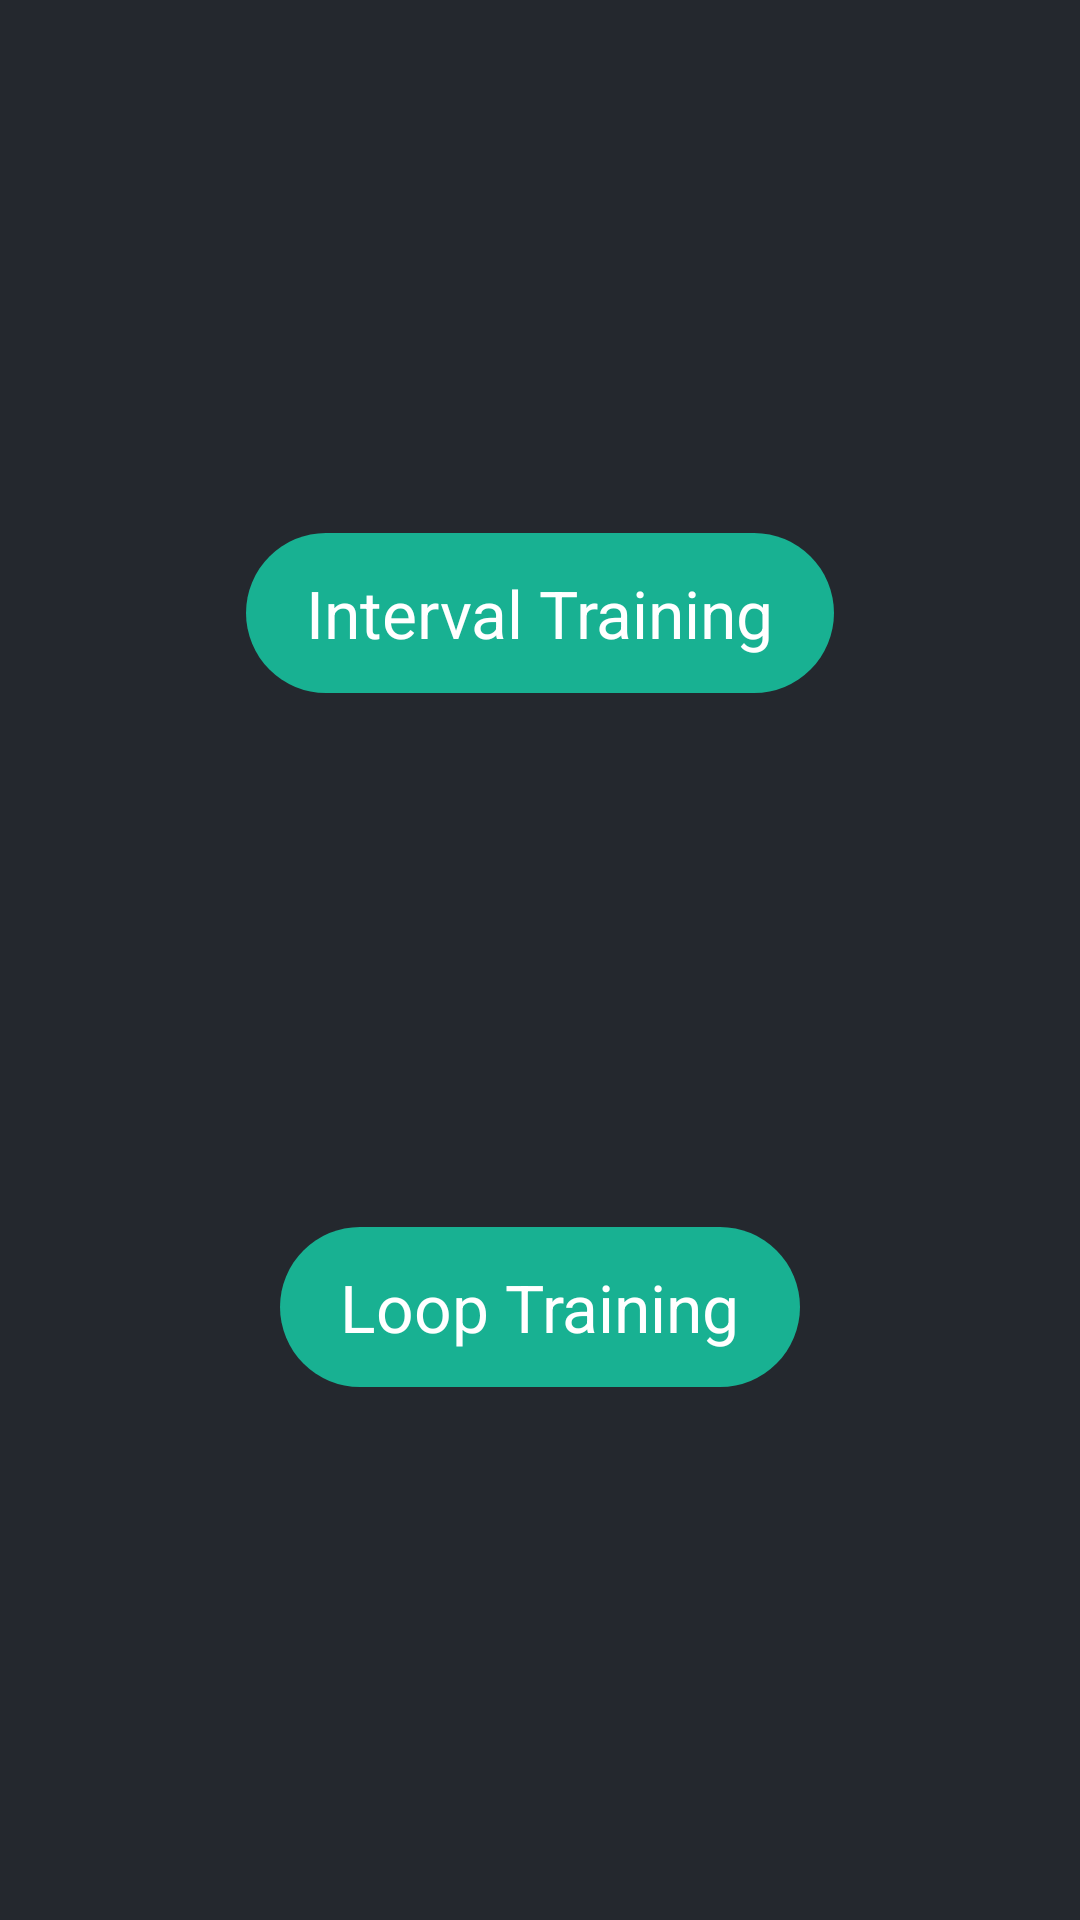

Here is an Android app screen rendered from its layout file. Give the layout XML and the strings, colors and styles it references.
<!-- AndroidManifest.xml: application theme Theme.RunningApp -->
<!-- res/layout/main_menu.xml -->
<?xml version="1.0" encoding="utf-8"?>
<androidx.constraintlayout.widget.ConstraintLayout xmlns:android="http://schemas.android.com/apk/res/android"
    xmlns:app="http://schemas.android.com/apk/res-auto"
    xmlns:tools="http://schemas.android.com/tools"
    android:layout_width="match_parent"
    android:background="@color/dark"
    android:layout_height="match_parent"
    tools:context=".MainMenu">
    <LinearLayout
        android:layout_width="match_parent"
        android:layout_height="match_parent">
        <androidx.appcompat.widget.Toolbar
            android:id="@+id/MainMenuToolbar"
            style="@style/Theme.MaterialComponents.DayNight"
            android:layout_width="match_parent"
            android:layout_height="?android:attr/actionBarSize"/>
    </LinearLayout>
    <TextView
        android:id="@+id/StartIntervalTraining"
        android:layout_width="wrap_content"
        android:layout_height="wrap_content"
        android:background="@drawable/text_view_button_background_ripple"
        android:paddingHorizontal="20dp"
        android:paddingVertical="12dp"
        android:text="Interval Training"
        android:textColor="@color/textColor"
        android:textSize="@dimen/TextViewButtonText"
        app:layout_constraintBottom_toTopOf="@id/StartStopwatch"
        app:layout_constraintEnd_toEndOf="parent"
        app:layout_constraintStart_toStartOf="parent"
        app:layout_constraintTop_toTopOf="parent" />

    <TextView
        android:id="@+id/StartStopwatch"
        android:layout_width="wrap_content"
        android:layout_height="wrap_content"
        android:background="@drawable/text_view_button_background_ripple"
        android:paddingHorizontal="20dp"
        android:paddingVertical="12dp"
        android:text="Loop Training"
        android:textColor="@color/textColor"
        android:textSize="@dimen/TextViewButtonText"
        app:layout_constraintBottom_toBottomOf="parent"
        app:layout_constraintEnd_toEndOf="parent"
        app:layout_constraintStart_toStartOf="parent"
        app:layout_constraintTop_toBottomOf="@id/StartIntervalTraining" />
</androidx.constraintlayout.widget.ConstraintLayout>
<!-- resources referenced by this layout -->
<resources>
  <color name="dark">#24282E</color>
  <color name="textColor">#FFFFFF</color>
  <dimen name="TextViewButtonText">22sp</dimen>
  <!-- drawable text_view_button_background_ripple (drawable) -->
  <?xml version="1.0" encoding="utf-8"?>
  <ripple xmlns:android="http://schemas.android.com/apk/res/android" android:color="@color/textColor">
  <item android:drawable="@drawable/text_view_button_background"/>
  </ripple>
  <style name="Theme.RunningApp" parent="Theme.MaterialComponents.DayNight.DarkActionBar">
          
          <item name="colorPrimary">@color/purple_500</item>
          <item name="colorPrimaryVariant">@color/purple_700</item>
          <item name="colorOnPrimary">@color/white</item>
          
          <item name="colorSecondary">@color/teal_200</item>
          <item name="colorSecondaryVariant">@color/teal_700</item>
          <item name="colorOnSecondary">@color/black</item>
          
          <item name="android:statusBarColor" tools:targetApi="l">?attr/colorPrimaryVariant</item>
          
      </style>
  <!-- drawable text_view_button_background (drawable) -->
  <?xml version="1.0" encoding="utf-8"?>
  <shape
      android:shape="rectangle"
      xmlns:android="http://schemas.android.com/apk/res/android">
  <solid android:color="@color/cyan"/>
      <corners android:radius="30dp"/>
  </shape>
  <color name="purple_500">#FF6200EE</color>
  <color name="purple_700">#FF3700B3</color>
  <color name="white">#FFFFFFFF</color>
  <color name="teal_200">#FF03DAC5</color>
  <color name="teal_700">#FF018786</color>
  <color name="black">#FF000000</color>
  <color name="cyan">#18B192</color>
</resources>
